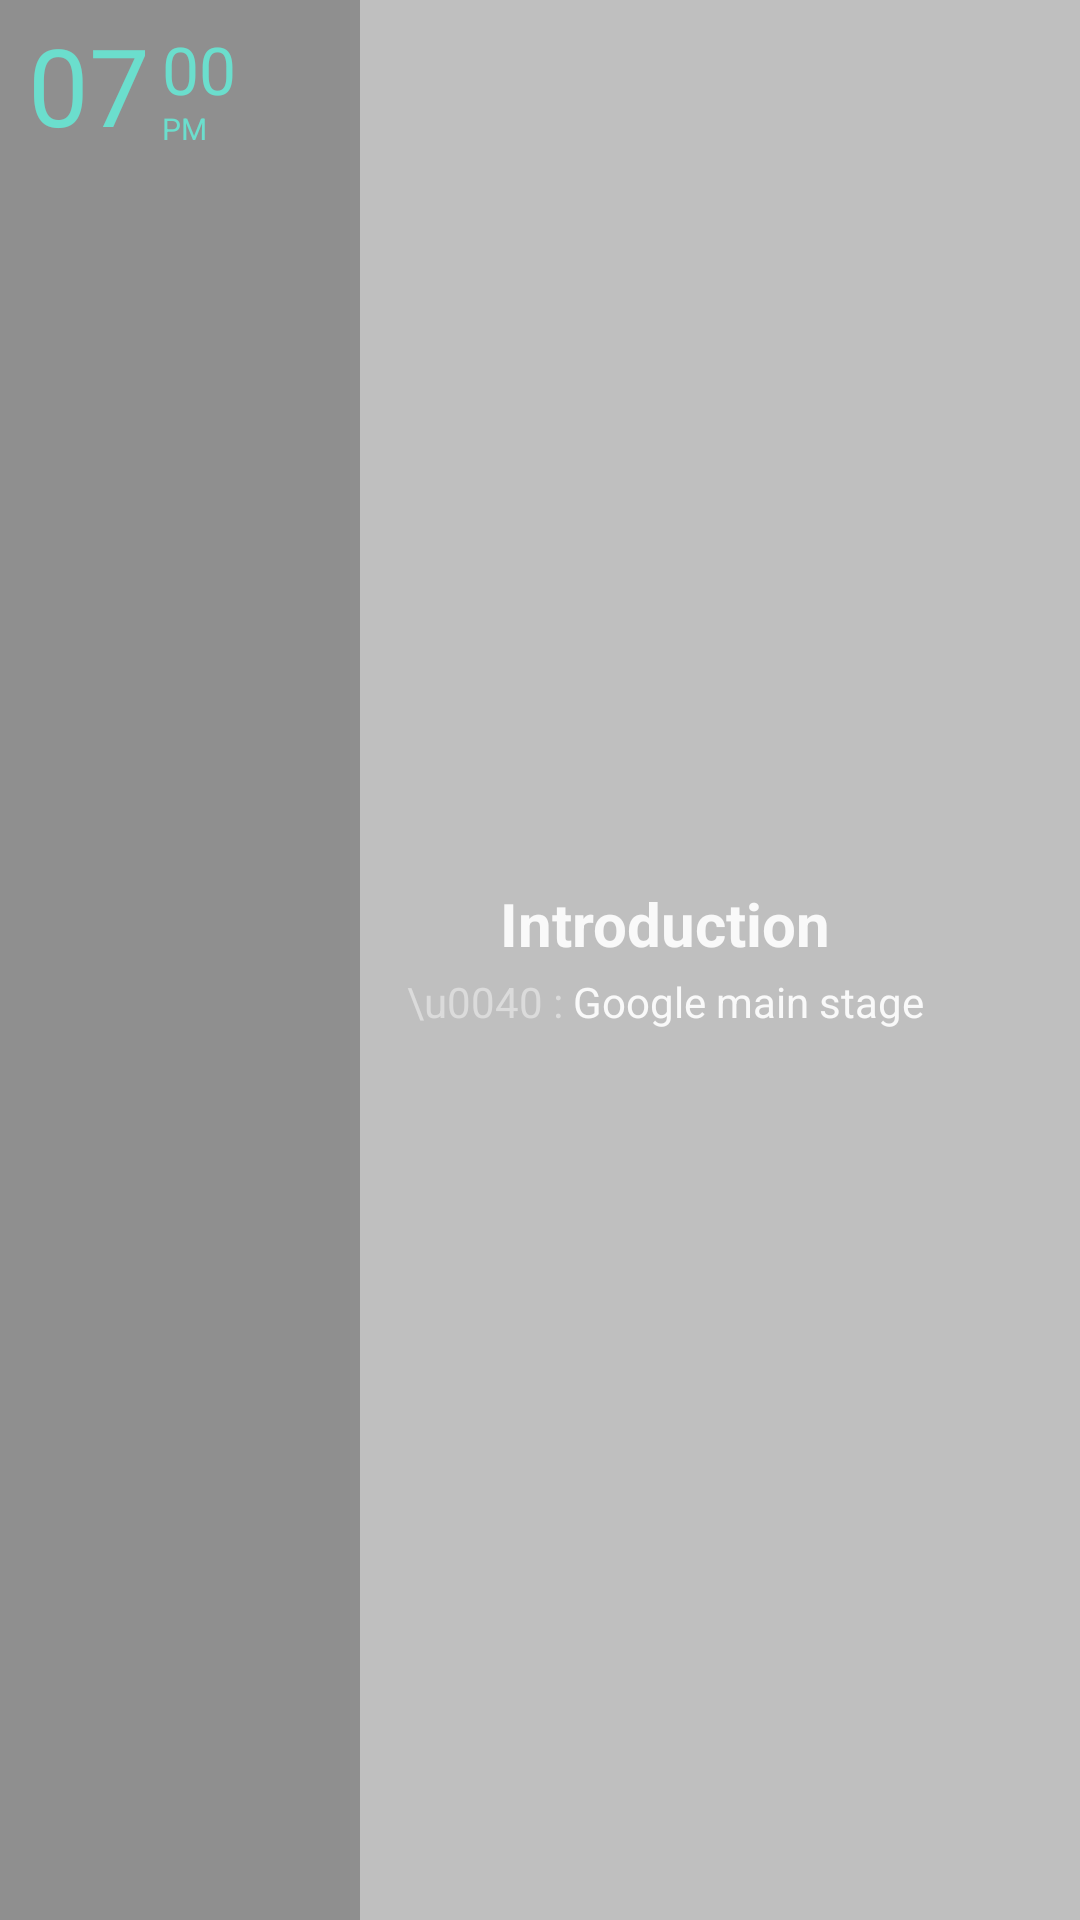

Layout XML and referenced resources for this Android screen:
<!-- AndroidManifest.xml: fallback theme Theme.MaterialComponents.DayNight.NoActionBar -->
<!-- res/layout/fragment_hub_itinerary_sessions_viewholder.xml -->
<?xml version="1.0" encoding="utf-8"?>
<LinearLayout xmlns:android="http://schemas.android.com/apk/res/android"
              android:orientation="horizontal"
              android:layout_width="match_parent"
              android:layout_height="80dp"
              android:background="#40000000"
    >

    <RelativeLayout
        android:layout_width="120dp"
        android:layout_height="match_parent"
        android:orientation="vertical"
        android:background="#40000000"
        android:gravity="left"
        >

        <FrameLayout
            android:layout_width="wrap_content"
            android:layout_height="wrap_content"
            >

            <LinearLayout xmlns:android="http://schemas.android.com/apk/res/android"
                          android:orientation="horizontal"
                          android:layout_width="80dp"
                          android:layout_height="50dp"
                          android:layout_marginTop="4dp"
                >

                <FrameLayout
                    android:layout_width="50dp"
                    android:layout_height="match_parent"
                    android:orientation="vertical"
                    >
                    <TextView
                        android:id="@+id/fragment_hub_eventinfo_sessions_time1_hour"
                        android:layout_width="match_parent"
                        android:layout_height="wrap_content"
                        android:text="07"
                        android:textSize="36dp"
                        android:textColor="@color/teal"
                        android:textAlignment="textEnd"
                        android:gravity="center_vertical"
                        />
                </FrameLayout>

                <LinearLayout
                    android:layout_width="30dp"
                    android:layout_height="match_parent"
                    android:orientation="vertical"
                    android:gravity="center_vertical"
                    android:layout_marginLeft="4dp"
                    >
                    <TextView
                        android:id="@+id/fragment_hub_eventinfo_sessions_time1_minute"
                        android:layout_width="wrap_content"
                        android:layout_height="wrap_content"
                        android:text="00"
                        android:textSize="22dp"
                        android:textColor="@color/teal"
                        android:gravity="bottom"
                        />
                    <TextView
                        android:id="@+id/fragment_hub_eventinfo_sessions_time1_ampm"
                        android:layout_width="wrap_content"
                        android:layout_height="wrap_content"
                        android:text="PM"
                        android:textSize="10dp"
                        android:layout_marginTop="-2dp"
                        android:textColor="@color/teal"
                        android:gravity="top"
                        />
                </LinearLayout>
            </LinearLayout>
        </FrameLayout>

        <FrameLayout
            android:layout_width="wrap_content"
            android:layout_height="wrap_content"
            android:layout_alignParentEnd="true"
            android:layout_alignParentBottom="true"
            android:paddingRight="8dp"
            android:visibility="invisible"
            >

            <LinearLayout xmlns:android="http://schemas.android.com/apk/res/android"
                          android:orientation="horizontal"
                          android:layout_width="80dp"
                          android:layout_height="50dp"
                >

                <FrameLayout
                    android:layout_width="50dp"
                    android:layout_height="match_parent"
                    android:orientation="vertical"
                    >
                    <TextView
                        android:id="@+id/fragment_hub_eventinfo_sessions_time2_hour"
                        android:layout_width="match_parent"
                        android:layout_height="wrap_content"
                        android:text="07"
                        android:textSize="40dp"
                        android:textColor="@color/teal"
                        android:textAlignment="textEnd"
                        android:gravity="center_vertical"
                        />
                </FrameLayout>

                <LinearLayout
                    android:layout_width="30dp"
                    android:layout_height="match_parent"
                    android:orientation="vertical"
                    android:gravity="center_vertical"
                    android:layout_marginLeft="4dp"
                    >
                    <TextView
                        android:id="@+id/fragment_hub_eventinfo_sessions_time2_minute"
                        android:layout_width="wrap_content"
                        android:layout_height="wrap_content"
                        android:text="30"
                        android:textSize="22dp"
                        android:textColor="@color/teal"
                        android:gravity="bottom"
                        />
                    <TextView
                        android:id="@+id/fragment_hub_eventinfo_sessions_time2_ampm"
                        android:layout_width="wrap_content"
                        android:layout_height="wrap_content"
                        android:text="PM"
                        android:textSize="10dp"
                        android:layout_marginTop="-2dp"
                        android:textColor="@color/teal"
                        android:gravity="top"
                        />
                </LinearLayout>
            </LinearLayout>
        </FrameLayout>
    </RelativeLayout>

    <RelativeLayout
        android:layout_width="match_parent"
        android:layout_height="match_parent"
        android:orientation="horizontal"
        >

        <LinearLayout
            android:id="@+id/fragment_login_wait_event_viewholder_icons"
            android:layout_width="36dp"
            android:layout_height="match_parent"
            android:orientation="vertical"
            android:gravity="center"
            android:layout_alignParentRight="true"
            android:layout_marginTop="6dp"
            >

            <ImageButton
                android:layout_width="wrap_content"
                android:layout_height="wrap_content"
                android:src="@drawable/ic_bookmark_border_black_24dp"
                android:background="#00000000"
                android:tint="@color/teal"
                />

        </LinearLayout>

        <LinearLayout
            android:layout_width="match_parent"
            android:layout_height="match_parent"
            android:orientation="vertical"
            android:gravity="center"
            android:layout_toLeftOf="@id/fragment_login_wait_event_viewholder_icons"
            android:layout_marginTop="4dp"
            android:layout_marginBottom="4dp"
            >

            <TextView
                android:id="@+id/fragment_hub_eventinfo_sessions_viewholder_name"
                android:layout_width="wrap_content"
                android:layout_height="28dp"
                android:text="Introduction"
                android:textColor="@color/textMain"
                android:gravity="center"
                android:textStyle="bold"
                android:textSize="20sp"
                />
            
                
                
                
                
                
                
                
            <LinearLayout
                android:layout_width="wrap_content"
                android:layout_height="wrap_content"
                android:orientation="horizontal"
                >
                <TextView
                    android:layout_width="wrap_content"
                    android:layout_height="24dp"
                    android:text="\u0040 : "
                    android:textColor="@color/textAlt"
                    android:gravity="center"
                    />
                <TextView
                    android:id="@+id/fragment_hub_eventinfo_sessions_viewholder_location"
                    android:layout_width="wrap_content"
                    android:layout_height="20dp"
                    android:text="Google main stage"
                    android:textColor="@color/textMain"
                    android:gravity="center"
                    />
            </LinearLayout>

        </LinearLayout>
    </RelativeLayout>
</LinearLayout>
<!-- resources referenced by this layout -->
<resources>
  <color name="teal">#6bdecd</color>
  <color name="textAlt">#dbdbdb</color>
  <color name="textMain">#f9f9f9</color>
</resources>
